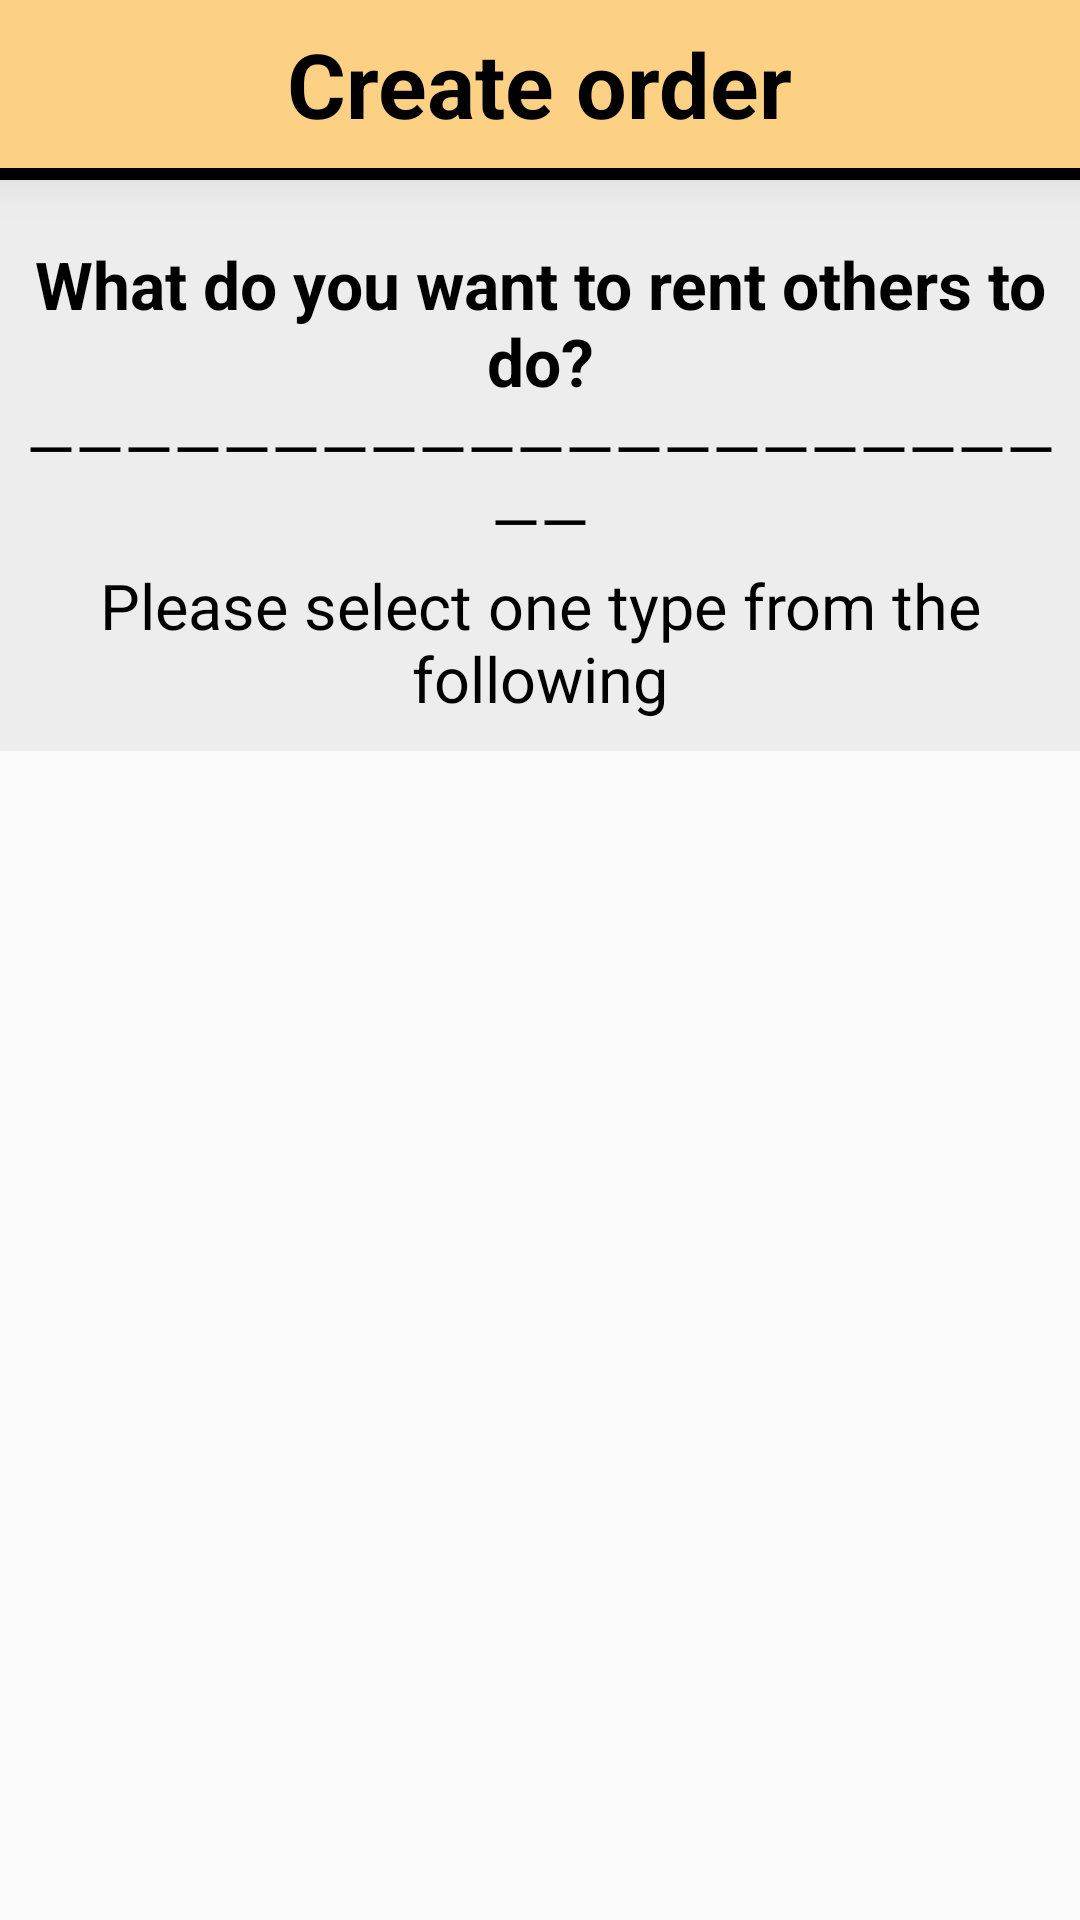

Layout XML and referenced resources for this Android screen:
<!-- AndroidManifest.xml: application theme Theme.MyApplication -->
<!-- res/layout/fragment_order_categories.xml -->
<?xml version="1.0" encoding="utf-8"?>
<LinearLayout
    xmlns:android="http://schemas.android.com/apk/res/android"
    xmlns:app="http://schemas.android.com/apk/res-auto"
    xmlns:tools="http://schemas.android.com/tools"
    android:orientation="vertical"
    android:layout_width="match_parent"
    android:layout_height="match_parent"
    android:gravity="center_horizontal"
    tools:context=".ui.order.OrderCategories">

    <androidx.appcompat.widget.Toolbar
        android:layout_width="match_parent"
        android:layout_height="wrap_content"
        android:background="@color/bright_pink"
        android:minHeight="?actionBarSize"
        android:elevation="10dp"
        android:theme="?actionBarTheme">

        <TextView
            android:id="@+id/nn2"
            android:layout_width="wrap_content"
            android:layout_height="wrap_content"
            android:layout_gravity="center"
            android:text="Create order"
            android:textColor="@color/black"
            android:textSize="30sp"
            android:textStyle="bold" />


    </androidx.appcompat.widget.Toolbar>

    <TextView
        android:layout_width="match_parent"
        android:layout_height="4dp"
        android:background="#000"
        android:textColor="@color/black"
        android:textStyle="bold" />

    <LinearLayout
        android:orientation="vertical"
        android:layout_width="match_parent"
        android:layout_height="wrap_content"
        android:gravity="center_horizontal"
        android:background="@drawable/shape_guide"
        android:paddingTop="20dp">

        <TextView
            android:id="@+id/textView7"
            android:layout_width="match_parent"
            android:layout_height="wrap_content"
            android:text="What do you want to rent others to do?"
            android:gravity="center_horizontal"
            android:textColor="@color/black"
            android:textStyle="bold"
            android:textSize="22sp"/>
        <TextView
            android:id="@+id/textLine"
            android:layout_width="match_parent"
            android:layout_height="wrap_content"
            android:text="———————————————————————"
            android:gravity="center_horizontal"
            android:textColor="@color/black"
            android:textSize="21sp"/>
        <TextView
            android:id="@+id/textView8"
            android:layout_width="match_parent"
            android:layout_height="wrap_content"
            android:text="Please select one type from the following"
            android:gravity="center_horizontal"
            android:textColor="@color/black"
            android:textSize="21sp"/>
    </LinearLayout>

    <ListView
        android:id="@+id/categoriesListView"
        android:layout_width="250dp"
        android:layout_height="match_parent"
        android:layout_marginTop="30dp"
        android:divider="@color/white"
        android:dividerHeight="20dp"
        android:paddingRight="1px"
        android:layout_marginBottom="30dp"/>







</LinearLayout>
<!-- resources referenced by this layout -->
<resources>
  <color name="black">#FF000000</color>
  <color name="bright_pink">#FDD184</color>
  <color name="white">#FFFFFFFF</color>
  <!-- drawable shape_guide (drawable) -->
  <?xml version="1.0" encoding="utf-8"?>
  <shape xmlns:android="http://schemas.android.com/apk/res/android" >
  
      <solid android:color="@color/light_grey" />
  
      <padding
          android:bottom="10dp"
          android:left="5dp"
          android:right="5dp"
          android:top="10dp" />
  
      <corners android:radius="0dp" />
  
  </shape>
  <style name="Theme.MyApplication" parent="Theme.MaterialComponents.Light.NoActionBar.Bridge">
  
           
  
  
  
      </style>
  <color name="light_grey">#EDEDED</color>
</resources>
